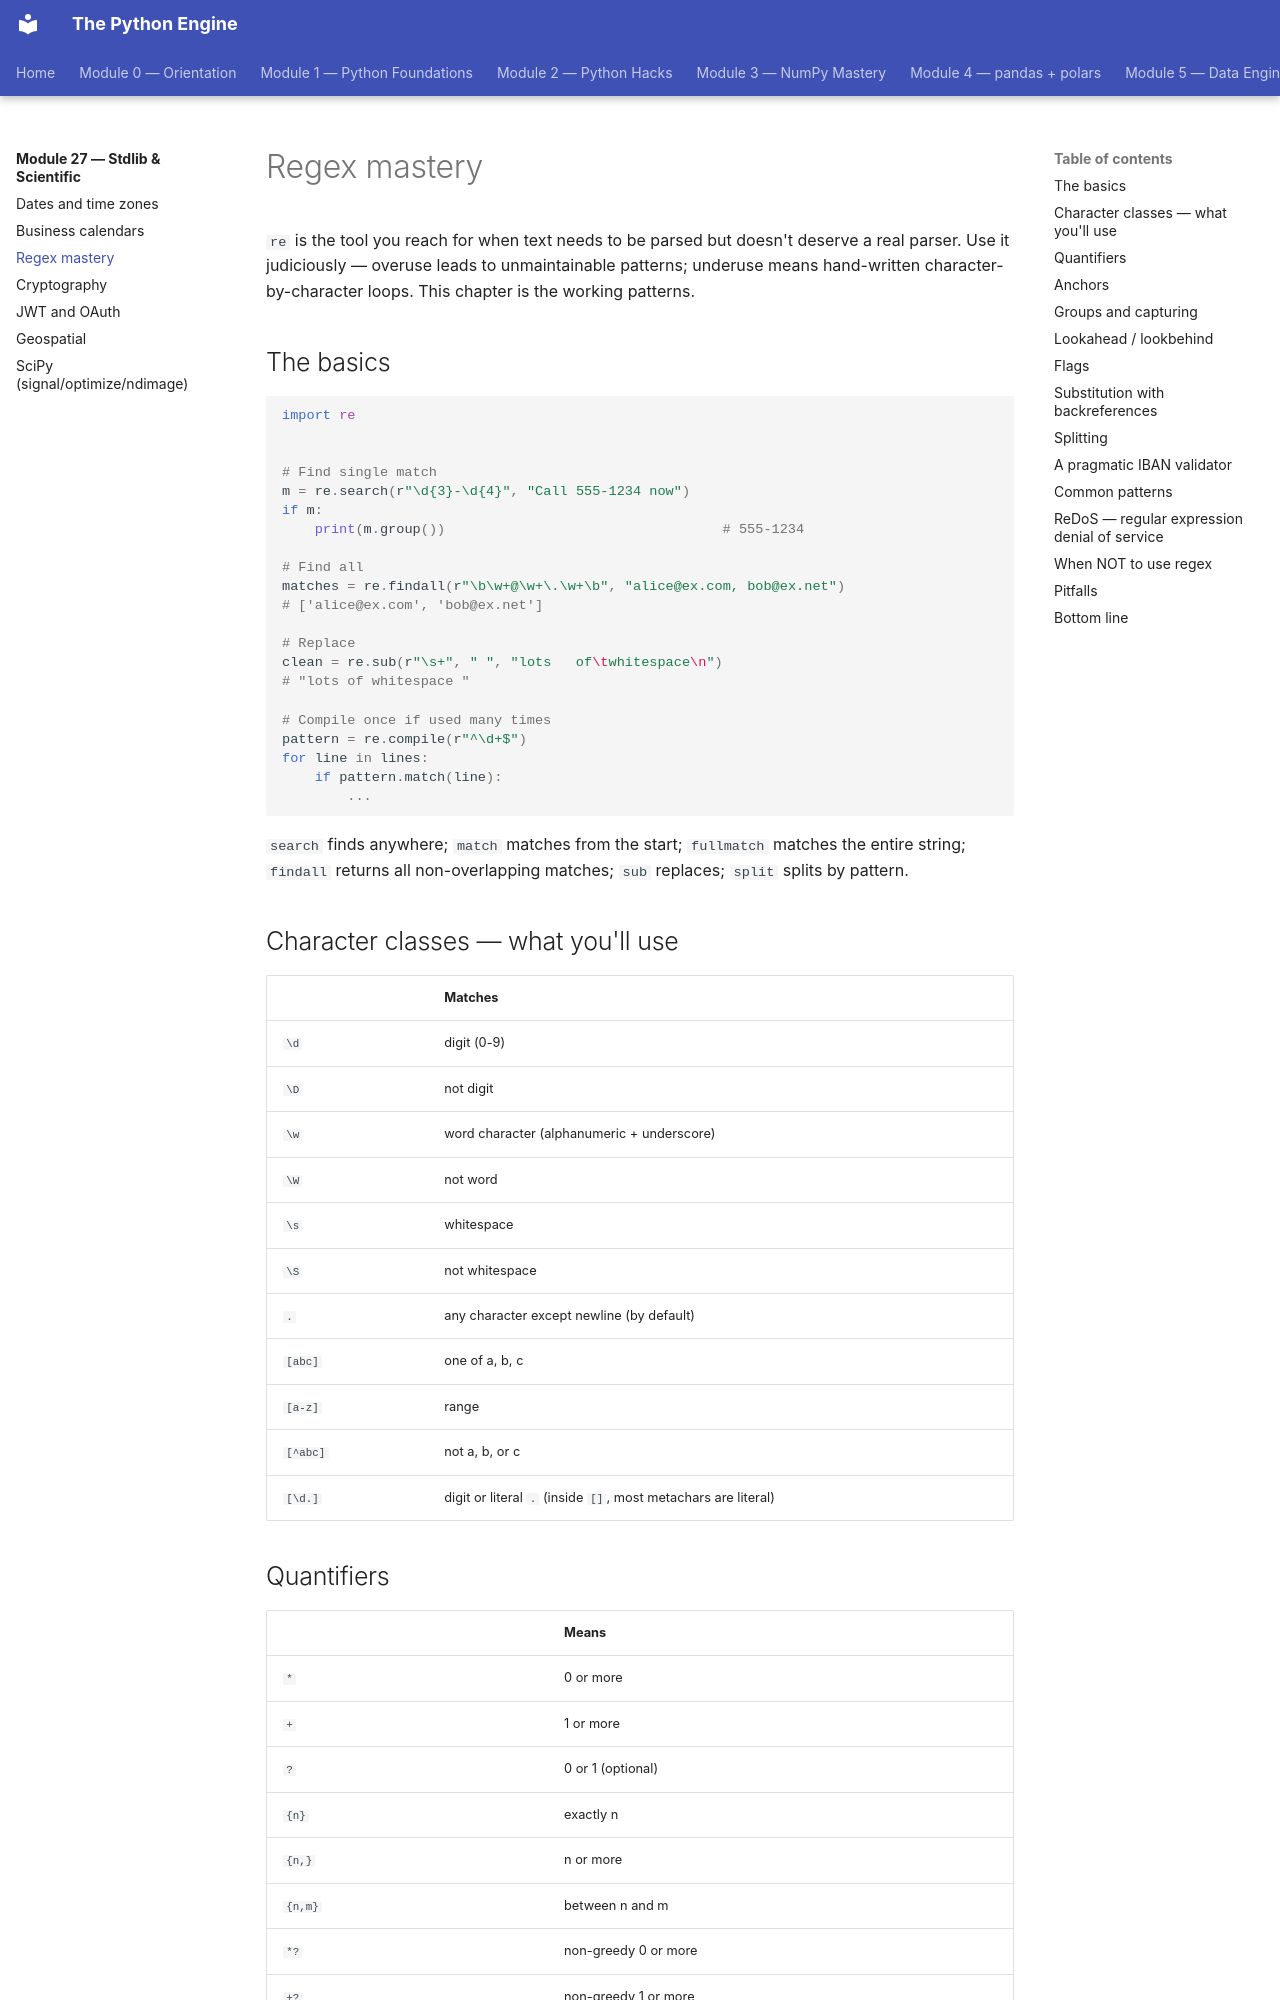

repository: billyribeiro-ux/python-engine · page: 27-stdlib-and-scientific/03-regex/index.html · generator: mkdocs

# Regex mastery

`re` is the tool you reach for when text needs to be parsed but doesn't deserve a real parser. Use it judiciously — overuse leads to unmaintainable patterns; underuse means hand-written character-by-character loops. This chapter is the working patterns.

## The basics

```python
import re


# Find single match
m = re.search(r"\d{3}-\d{4}", "Call 555-1234 now")
if m:
    print(m.group())                                  # 555-1234

# Find all
matches = re.findall(r"\b\w+@\w+\.\w+\b", "alice@ex.com, bob@ex.net")
# ['alice@ex.com', 'bob@ex.net']

# Replace
clean = re.sub(r"\s+", " ", "lots   of\twhitespace\n")
# "lots of whitespace "

# Compile once if used many times
pattern = re.compile(r"^\d+$")
for line in lines:
    if pattern.match(line):
        ...
```

`search` finds anywhere; `match` matches from the start; `fullmatch` matches the entire string; `findall` returns all non-overlapping matches; `sub` replaces; `split` splits by pattern.

## Character classes — what you'll use

| | Matches |
|---|---|
| `\d` | digit (0-9) |
| `\D` | not digit |
| `\w` | word character (alphanumeric + underscore) |
| `\W` | not word |
| `\s` | whitespace |
| `\S` | not whitespace |
| `.` | any character except newline (by default) |
| `[abc]` | one of a, b, c |
| `[a-z]` | range |
| `[^abc]` | not a, b, or c |
| `[\d.]` | digit or literal `.` (inside `[]`, most metachars are literal) |

## Quantifiers

| | Means |
|---|---|
| `*` | 0 or more |
| `+` | 1 or more |
| `?` | 0 or 1 (optional) |
| `{n}` | exactly n |
| `{n,}` | n or more |
| `{n,m}` | between n and m |
| `*?` | non-greedy 0 or more |
| `+?` | non-greedy 1 or more |

The non-greedy versions matter:

```python
text = "<b>hi</b> and <i>there</i>"
re.findall(r"<.+>", text)                # ['<b>hi</b> and <i>there</i>']  — greedy
re.findall(r"<.+?>", text)               # ['<b>', '</b>', '<i>', '</i>']  — non-greedy
```

## Anchors

| | Means |
|---|---|
| `^` | start of string (or line, with `re.MULTILINE`) |
| `$` | end of string (or line, with `re.MULTILINE`) |
| `\b` | word boundary |
| `\B` | not a word boundary |

```python
re.findall(r"\bcat\b", "concatenate the cat")        # ['cat']  (not "concatenate")
```
